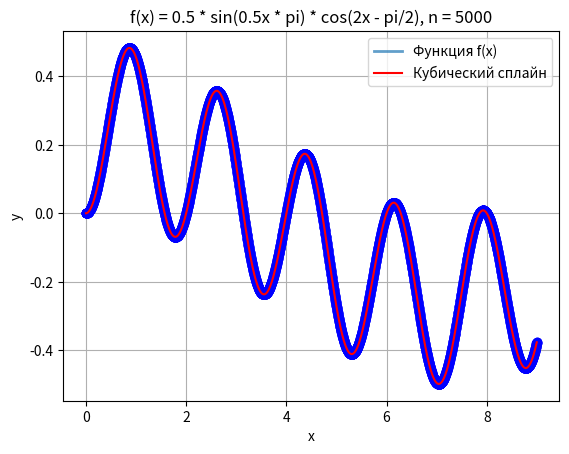

Write Python code to recreate this figure.
import sys
import math
import numpy as np
from numpy.linalg import inv
import matplotlib.pyplot as plt
from dataclasses import dataclass
from itertools import islice
from typing import Callable, List
import warnings
import time
import random

X, Y = [], []
def function(x: float):
    return float(0.5 * np.sin(0.5*math.pi * x) * np.cos(2*x - math.pi/2)) # / 6 + 2* math.pi/0.2)) 
''' 0.5 * np.sin(0.5*math.pi * x) * np.cos(2*x - math.pi/2)
    x * np.sin(x) / (1 + x*x)
    x / (1 + x*x)
    (np.exp(-(x**2)/2))/(2*np.pi)   '''

@dataclass
class Spline:
    a: float = 0.0
    b: float = 0.0
    c: float = 0.0
    d: float = 0.0
    x: float = 0.0
    y: float = 0.0

class CubicSplineInterpolator():
    # Initialize class instance with values
    def __init__(self, left_boundary: float, right_boundary: float,
            epsilon: float, intervals: int, function: Callable ):

        self.left_boundary = left_boundary
        self.right_boundary = right_boundary
        self.epsilon = epsilon
        self.intervals = intervals
        self.function = function

        self.splines = self.buildSpline()
        self.x_vals, self.S = self.interpolate()
    
    # Решить трехдиагональную систему методом прогонки, чтобы опреелить коэфф. c
    def solve_equations_system(self, splines: List[Spline], h: float, Y: List[float]):
        # прогоночные коэфф.
        alpha = np.zeros(self.intervals - 1)
        beta = np.zeros(self.intervals - 1)

        # Прямая подстановка - изменение коэффициентов
        for i in range(1, self.intervals - 1):
            alpha[i] = -1 / (4 + alpha[i-1])
            beta[i] = 1 / (4 + alpha[i-1]) * (6 / h**2 * (Y[i + 1] - 2 * Y[i] + Y[i - 1]) - beta[i - 1])

        # Обратная подстановка - получение решения
        for i in range(self.intervals-2, 0, -1):
            splines[i].c = alpha[i] * splines[i+1].c + beta[i]

    def buildSpline(self):
        h = (self.right_boundary - self.left_boundary) / (self.intervals - 1)

        splines = []
        a_coeff = []    # значения коэфф. ai = Yi

        # for i in x_data:
        #     splines.append(Spline(a=function(i), b=0.0, c=0.0, d=0.0, x=i, y=function(i)))

        for i in range(self.intervals): # (len(x_data)): 
        # for i in x_data:
            value = self.left_boundary + i * h
            result = self.function(value)

            X.append(value)
            Y.append(result)

            a_coeff.append(result)
            splines.append(Spline(a=result, b=0.0, c=0.0, d=0.0, x=value, y=function(value)))

        splines[0].c = 0.0

        self.solve_equations_system(splines, h, a_coeff)

        # Определить значения коэфф. b и d
        for i in range(self.intervals - 1, 0, -1):
            splines[i].d = (splines[i].c - splines[i - 1].c) / h
            splines[i].b = (h / 2 * splines[i].c - h**2 / 6 * splines[i].d + (a_coeff[i] - a_coeff[i - 1]) / h)

        return splines

    def interpolate(self):
        x_values, S = [], []

        for i in range(1, self.intervals):
            x_k = self.splines[i - 1].x
            while x_k <= self.splines[i].x:
                Si = (self.splines[i].a
                    + self.splines[i].b * (x_k - self.splines[i].x)
                    + self.splines[i].c / 2 * (x_k - self.splines[i].x)**2
                    + self.splines[i].d / 6 * (x_k - self.splines[i].x)**3)

                x_values.append(x_k)
                S.append(Si)
                x_k += self.epsilon

        return x_values, S

    def print_coefficients(self):
        print('  k  |    x    |    y    |    a    |    b    |    c    |    d    ')
        print('-----------------------------------------------------------------')

        # splines_slice = islice(self.splines, 15)    # выводить 15 первые значения 

        for k, spline in enumerate(self.splines, start=1):
            print(f' {k:3} | {spline.x:7.3f} | {spline.y:7.3f} | {spline.a:7.3f} | {spline.b:7.3f} | {spline.c:7.3f} | {spline.d:7.3f}')

        
def main():
    a, b = 0, 9
    n = 5000
    x = np.linspace(a, b, n)    
    y = []
    y = np.array([function(i) for i in x]) 

    x_vals = np.linspace(max(x), min(x), 1000)     
    Fx = np.array([function(i) for i in x_vals])      # функция f(x)

    start = time.time()
    # cubic_spline = CubicSplineInterpolator(range_start, range_end, epsilon, intervals, function)
    cubic_spline = CubicSplineInterpolator(a, b, (b-a)/1000, n, function)

    end = time.time()
    print("Time method cubic spline:", end - start)
  
    # print('\nРасчет коэффицентов кубического сплайна:\n')
    # cubic_spline.print_coefficients()

# 0.5 * sin(0.5x * pi) * cos(2x - pi/2)
# xsin(x) / (1 + x*x)
# x / (1 + x*x)     exp(-(x**2)/2) / 2pi
    plt.figure('Интерполяция')
    plt.title('f(x) = 0.5 * sin(0.5x * pi) * cos(2x - pi/2), n = ' + str(n))          #Degree of the polynomial approximation: 
    plt.xlabel('x')
    plt.ylabel('y')
    plt.grid(True)

    # Plot the function with points
    plt.plot(x_vals, Fx, alpha=0.7, linewidth=2, label='Функция f(x)') #Funcion
    plt.plot(x, y, 'bo')

    # Plot the cubic spline interpolation кубический сплайн Cubic spline
    plt.plot(cubic_spline.x_vals, cubic_spline.S, 'r', label='Кубический сплайн') #b30086

   
    plt.legend()
    plt.show()

if __name__ == '__main__':
    main()
